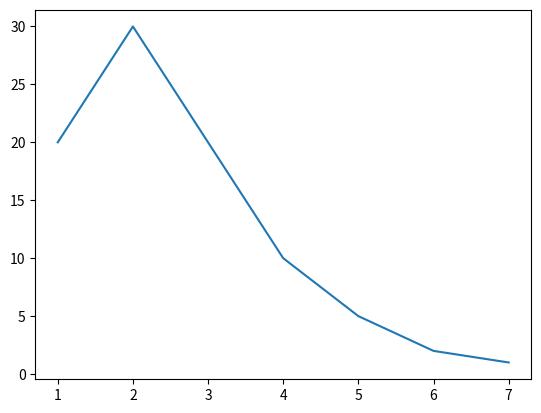

This chart was generated by the following Python code:
import pandas as pd
import matplotlib.pyplot as plt
import numpy as np

'''
x = np.arange(0, 10)  
y = np.random.random(10) 

plt.plot(x, y)

plt.xlabel('X-Axis')
plt.ylabel('Y-Axis')
plt.title('Random Line Chart')

plt.show()
'''

# To "plot" means to draw/mark points on a graph
x = [1, 2, 3, 4, 5, 6, 7]
y = [20, 30, 20, 10, 5, 2, 1]

plt.plot(x, y)
plt.show()
